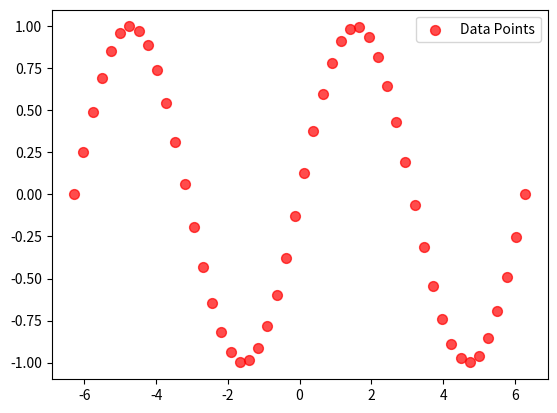

The matplotlib source for this figure:
#Scatter plot

import numpy as np
import matplotlib.pyplot as plt

x=np.linspace(-2.0*np.pi,2*np.pi,50)
y=np.sin(x)

plt.scatter(x,y,color='red',s=50,alpha=0.7,label='Data Points')
plt.legend()
plt.savefig('S:\\Documents\\Github\\Computational-Physics-UG\\Methods of graph plotting\\Scatter_plot\\Python File\\fig.png')
plt.show()